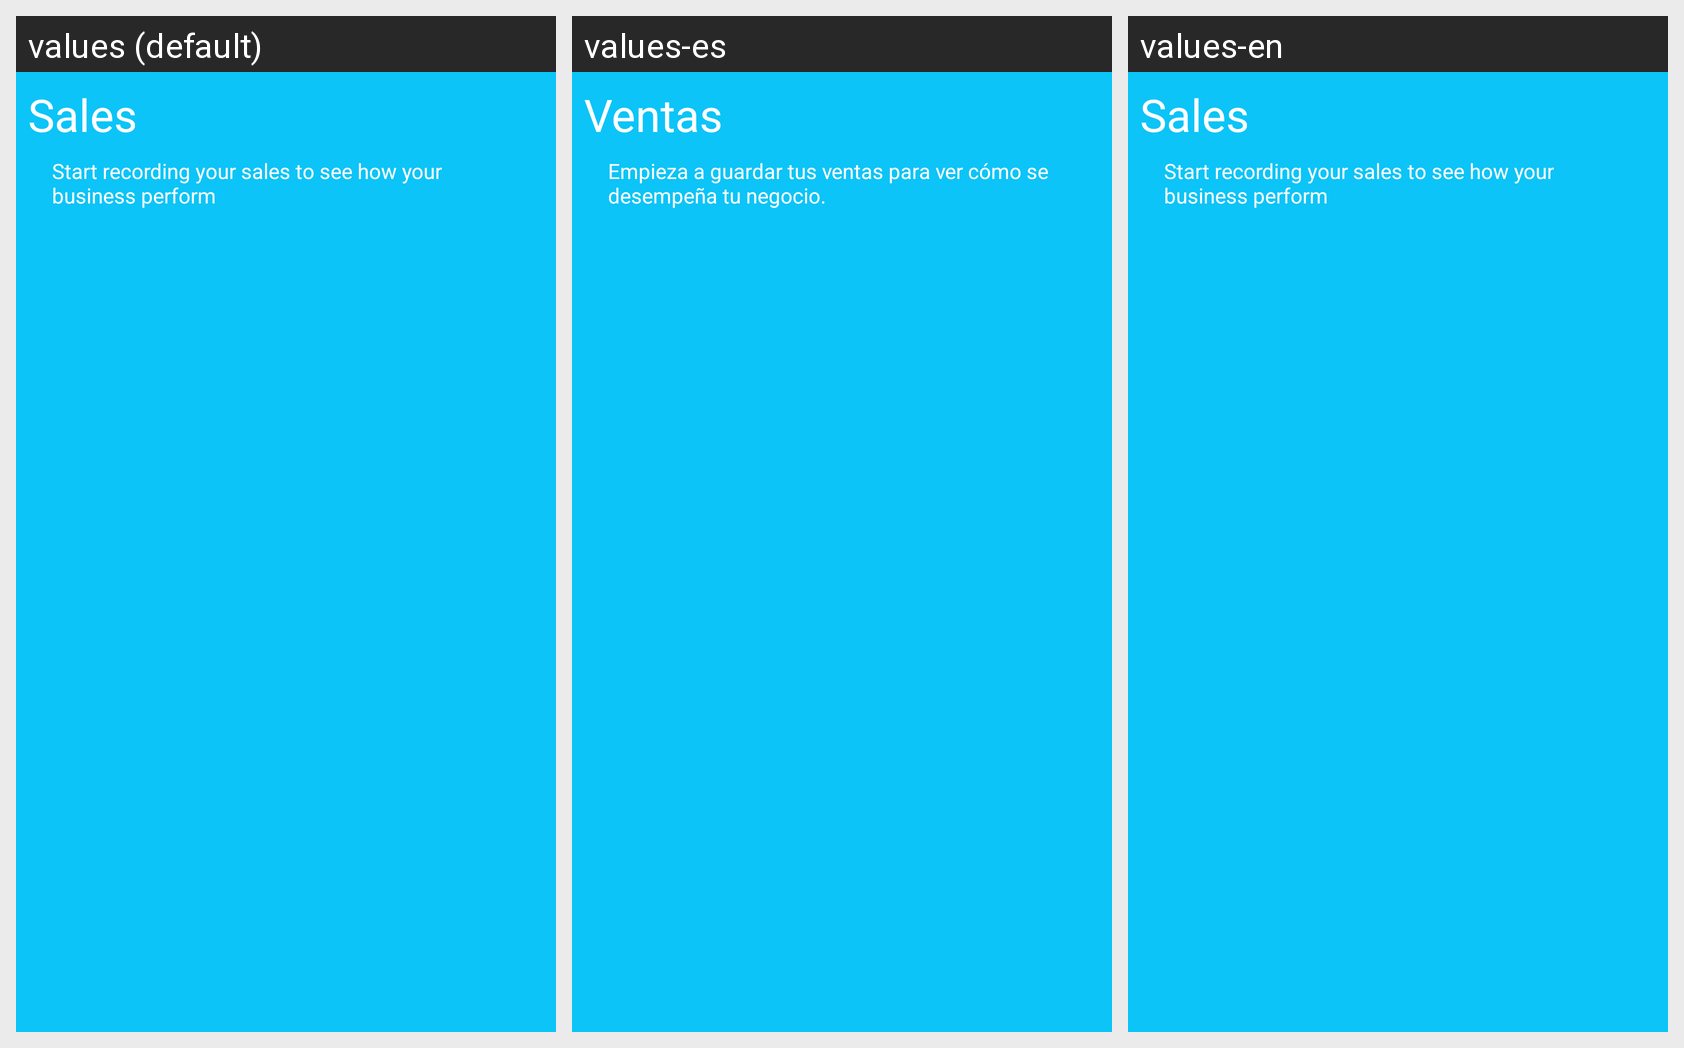

For this localized Android screen grid, give each drawn string resource with its value in every locale shown.
Android screen res/layout/cv_sales.xml rendered under 3 locales, left to right: values (default), values-es, values-en. Device: Nexus 5 (rendered at 1080×1920; each locale shown at half size, 540×960, under a caption strip naming it); theme AppTheme.
Strings drawn on this screen, with the default value and each locale's value (text and hints the layout hard-codes, and strings that could not be matched under every locale, appear in the picture but are not listed):

sales
  values: Sales
  values-es: Ventas
  values-en: Sales

description_sales_card
  values: Start recording your sales to see how your business perform
  values-es: Empieza a guardar tus ventas para ver cómo se desempeña tu negocio.
  values-en: Start recording your sales to see how your business perform
